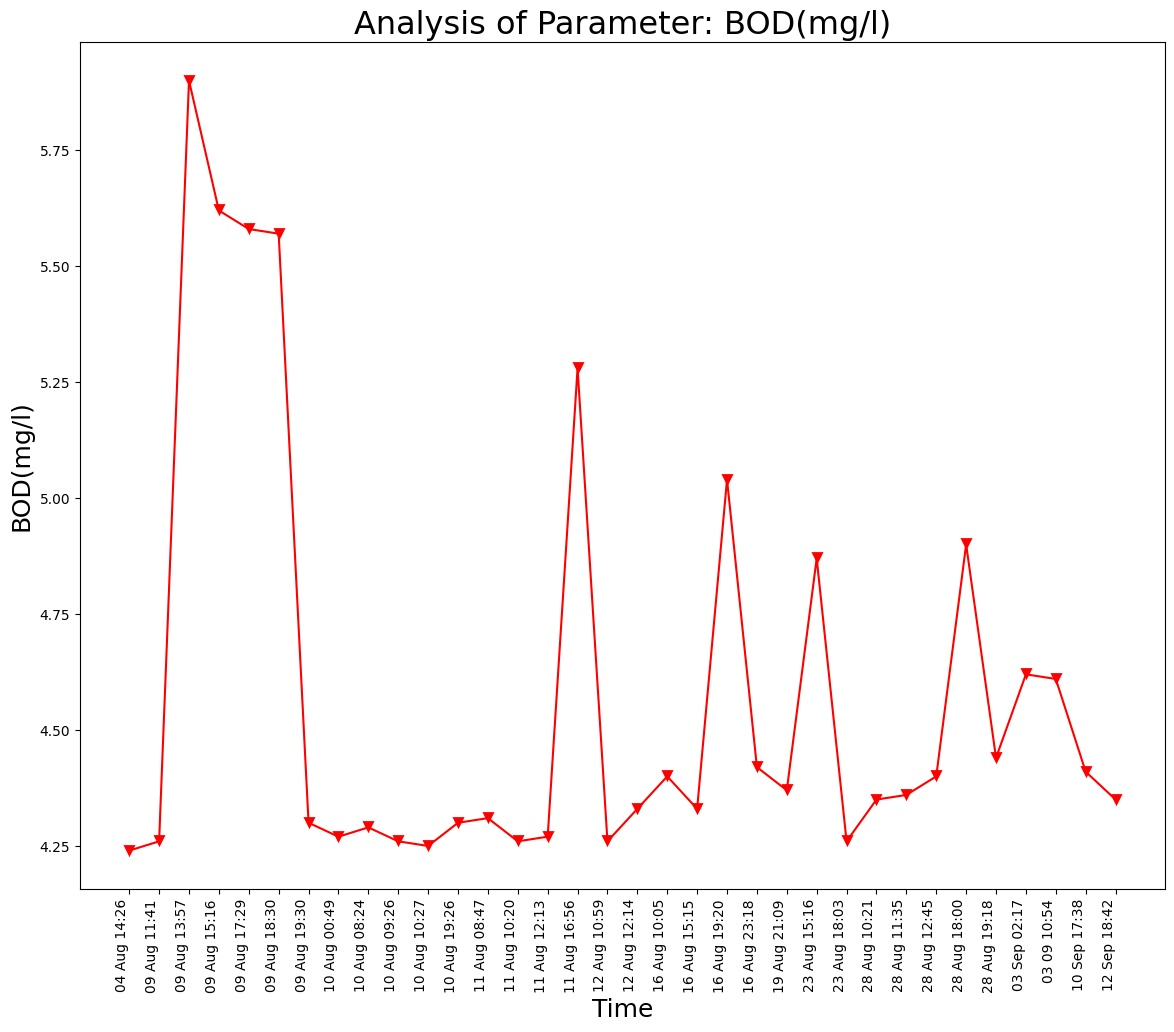

The file beside this chart, header and first rows:
Unnamed: 0, DateTime, Date, Time, BOD(mg/l)
0.0, 04 Aug 14:26, 04 Aug 2021, 14:26:24, 4.24
1.0, 09 Aug 11:41, 09 Aug 2021, 11:41:48, 4.26
2.0, 09 Aug 13:57, 09 Aug 2021, 13:57:19, 5.9
3.0, 09 Aug 15:16, 09 Aug 2021, 15:16:19, 5.62
4.0, 09 Aug 17:29, 09 Aug 2021, 17:29:51, 5.58
5.0, 09 Aug 18:30, 09 Aug 2021, 18:30:16, 5.57
6.0, 09 Aug 19:30, 09 Aug 2021, 19:30:40, 4.3
7.0, 10 Aug 00:49, 10 Aug 2021, 00:49:39, 4.27
8.0, 10 Aug 08:24, 10 Aug 2021, 08:24:01, 4.29
9.0, 10 Aug 09:26, 10 Aug 2021, 09:26:56, 4.26
10.0, 10 Aug 10:27, 10 Aug 2021, 10:27:28, 4.25
11.0, 10 Aug 19:26, 10 Aug 2021, 19:26:33, 4.3
12.0, 11 Aug 08:47, 11 Aug 2021, 08:47:06, 4.31
13.0, 11 Aug 10:20, 11 Aug 2021, 10:20:04, 4.26
14.0, 11 Aug 12:13, 11 Aug 2021, 12:13:36, 4.27
15.0, 11 Aug 16:56, 11 Aug 2021, 16:56:21, 5.28
16.0, 12 Aug 10:59, 12 Aug 2021, 10:59:37, 4.26
17.0, 12 Aug 12:14, 12 Aug 2021, 12:14:31, 4.33
18.0, 16 Aug 10:05, 16 Aug 2021, 10:05:25, 4.4
19.0, 16 Aug 15:15, 16 Aug 2021, 15:15:28, 4.33
20.0, 16 Aug 19:20, 16 Aug 2021, 19:20:17, 5.04
21.0, 16 Aug 23:18, 16 Aug 2021, 23:18:09, 4.42
22.0, 19 Aug 21:09, 19 Aug 2021, 21:09:25, 4.37
23.0, 23 Aug 15:16, 23 Aug 2021, 15:16:38, 4.87
24.0, 23 Aug 18:03, 23 Aug 2021, 18:03:46, 4.26
25.0, 28 Aug 10:21, 28 Aug 2021, 10:21:18, 4.35
26.0, 28 Aug 11:35, 28 Aug 2021, 11:35:06, 4.36
27.0, 28 Aug 12:45, 28 Aug 2021, 12:45:39, 4.4
28.0, 28 Aug 18:00, 28 Aug 2021, 18:00:08, 4.9
29.0, 28 Aug 19:18, 28 Aug 2021, 19:18:38, 4.44
, 03 Sep 02:17, 03 Sep 2021, 02:17:33, 4.62
, 03 09 10:54, 03 Sep 2021, 10:54:46, 4.61
, 10 Sep 17:38, 10 Sep 2021, 17:38:26, 4.41
, 12 Sep 18:42, 12 Sep 2021, 18:42:45, 4.35
